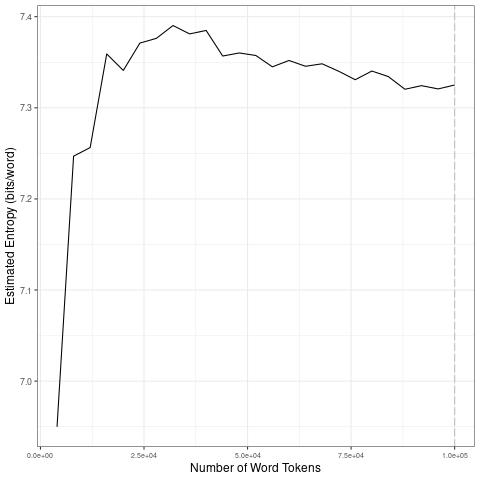

Data behind this chart, as committed beside it:
file, entropy.Corpus.Size, entropy.Entropy, sd.Corpus.Size, sd.SD
data/covid-clean/2020_by_en/2020-06-27_t…, 4000, 6.95, 20000, 0.1647
data/covid-clean/2020_by_en/2020-06-27_t…, 8000, 7.247, 40000, 0.007465
data/covid-clean/2020_by_en/2020-06-27_t…, 12000, 7.256, 60000, 0.005986
data/covid-clean/2020_by_en/2020-06-27_t…, 16000, 7.359, 80000, 0.006691
data/covid-clean/2020_by_en/2020-06-27_t…, 20000, 7.341, 1e+05, 0.005592
data/covid-clean/2020_by_en/2020-06-27_t…, 24000, 7.371, 20000, 0.1647
data/covid-clean/2020_by_en/2020-06-27_t…, 28000, 7.376, 40000, 0.007465
data/covid-clean/2020_by_en/2020-06-27_t…, 32000, 7.39, 60000, 0.005986
data/covid-clean/2020_by_en/2020-06-27_t…, 36000, 7.381, 80000, 0.006691
data/covid-clean/2020_by_en/2020-06-27_t…, 40000, 7.385, 1e+05, 0.005592
data/covid-clean/2020_by_en/2020-06-27_t…, 44000, 7.357, 20000, 0.1647
data/covid-clean/2020_by_en/2020-06-27_t…, 48000, 7.36, 40000, 0.007465
data/covid-clean/2020_by_en/2020-06-27_t…, 52000, 7.357, 60000, 0.005986
data/covid-clean/2020_by_en/2020-06-27_t…, 56000, 7.345, 80000, 0.006691
data/covid-clean/2020_by_en/2020-06-27_t…, 60000, 7.352, 1e+05, 0.005592
data/covid-clean/2020_by_en/2020-06-27_t…, 64000, 7.346, 20000, 0.1647
data/covid-clean/2020_by_en/2020-06-27_t…, 68000, 7.348, 40000, 0.007465
data/covid-clean/2020_by_en/2020-06-27_t…, 72000, 7.34, 60000, 0.005986
data/covid-clean/2020_by_en/2020-06-27_t…, 76000, 7.331, 80000, 0.006691
data/covid-clean/2020_by_en/2020-06-27_t…, 80000, 7.34, 1e+05, 0.005592
data/covid-clean/2020_by_en/2020-06-27_t…, 84000, 7.334, 20000, 0.1647
data/covid-clean/2020_by_en/2020-06-27_t…, 88000, 7.32, 40000, 0.007465
data/covid-clean/2020_by_en/2020-06-27_t…, 92000, 7.324, 60000, 0.005986
data/covid-clean/2020_by_en/2020-06-27_t…, 96000, 7.321, 80000, 0.006691
data/covid-clean/2020_by_en/2020-06-27_t…, 1e+05, 7.325, 1e+05, 0.005592
